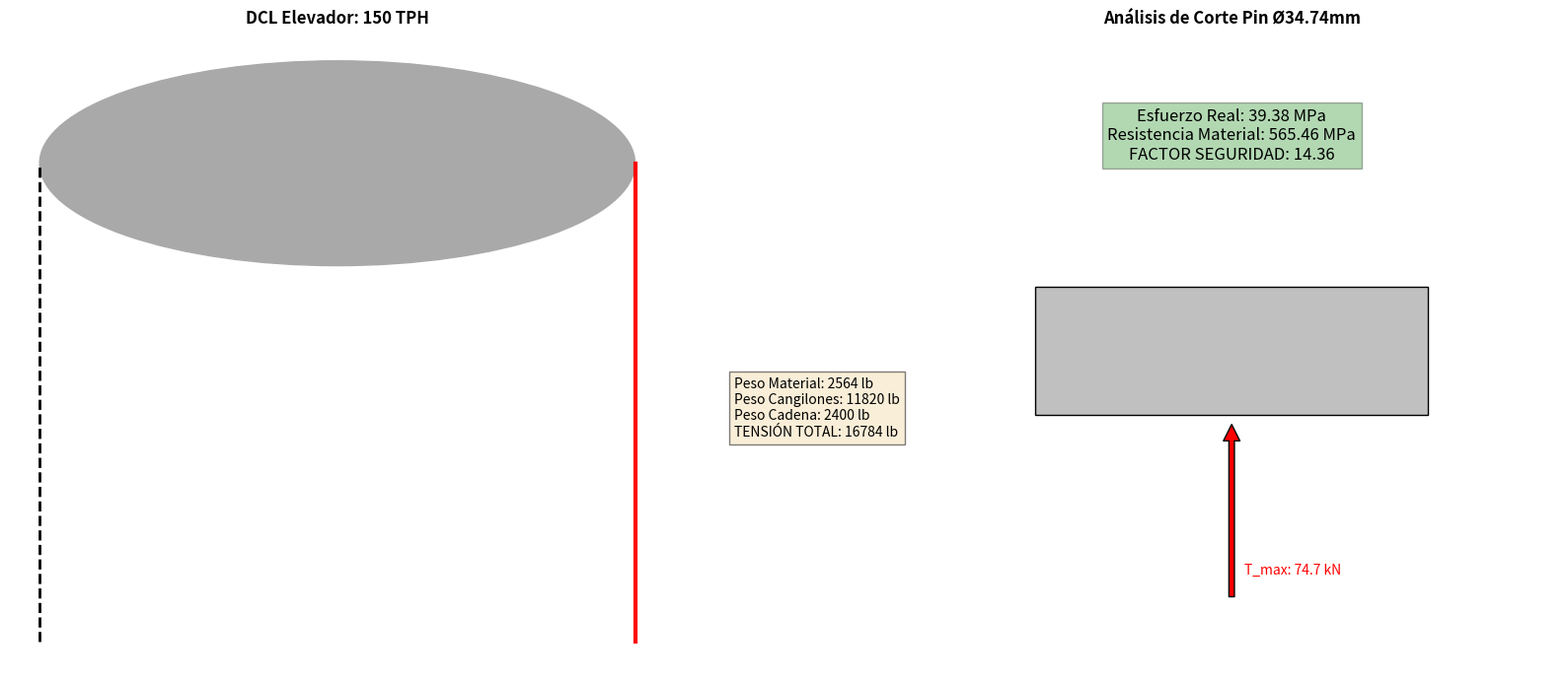

This chart was generated by the following Python code:
import numpy as np
import matplotlib.pyplot as plt

def calcular_y_analizar(capacidad_tph, velocidad_ms, altura_m, peso_cadena_lb, peso_cangilones_lb, diametro_pin_mm, resistencia_mpa):
    # 1. Cálculo del Peso del Material (Wm) basado en la capacidad
    # tph a kg/s: (ton/h * 1000) / 3600
    flujo_kgs = (capacidad_tph * 1000) / 3600
    carga_lineal_kgm = flujo_kgs / velocidad_ms
    peso_material_kg = carga_lineal_kgm * altura_m
    peso_material_lb = peso_material_kg * 2.20462
    
    # 2. Cálculo de Fuerzas Totales
    lb_to_n = 4.44822
    peso_total_lb = peso_cadena_lb + peso_cangilones_lb + peso_material_lb
    fuerza_total_n = peso_total_lb * lb_to_n
    
    # 3. Análisis de Esfuerzos en el Pin (Doble Cortadura)
    area_simple_mm2 = np.pi * (diametro_pin_mm / 2)**2
    area_doble_mm2 = 2 * area_simple_mm2
    esfuerzo_corte_mpa = fuerza_total_n / area_doble_mm2
    
    # Resistencia al corte (Von Mises 57.7%)
    res_corte_material = resistencia_mpa * 0.577
    factor_seguridad = res_corte_material / esfuerzo_corte_mpa

    # --- VISUALIZACIÓN ---
    fig, (ax1, ax2) = plt.subplots(1, 2, figsize=(16, 7))

    # Gráfico 1: DCL del Sprocket y Cargas
    ax1.set_title(f"DCL Elevador: {capacidad_tph} TPH", fontweight='bold')
    # Dibujo sprocket
    sprocket = plt.Circle((0.5, 0.8), 0.15, color='darkgray', label='Sprocket Motriz')
    ax1.add_patch(sprocket)
    # Líneas de cadena
    ax1.plot([0.35, 0.35], [0.1, 0.8], 'k--', lw=2) # Rama bajando
    ax1.plot([0.65, 0.65], [0.1, 0.8], 'k-', lw=3, color='red') # Rama subiendo (Cargada)
    
    # Etiquetas de pesos
    info_pesos = (f"Peso Material: {peso_material_lb:.0f} lb\n"
                  f"Peso Cangilones: {peso_cangilones_lb} lb\n"
                  f"Peso Cadena: {peso_cadena_lb} lb\n"
                  f"TENSIÓN TOTAL: {peso_total_lb:.0f} lb")
    ax1.text(0.7, 0.4, info_pesos, bbox=dict(facecolor='wheat', alpha=0.5))
    ax1.axis('off')

    # Gráfico 2: Diagrama de Corte en el Pin
    ax2.set_title(f"Análisis de Corte Pin Ø{diametro_pin_mm}mm", fontweight='bold')
    ax2.add_patch(plt.Rectangle((0.2, 0.4), 0.6, 0.2, color='silver', ec='black'))
    # Vectores de fuerza
    ax2.annotate('', xy=(0.5, 0.4), xytext=(0.5, 0.1), arrowprops=dict(facecolor='red', shrink=0.05))
    ax2.text(0.52, 0.15, f"T_max: {fuerza_total_n/1000:.1f} kN", color='red')
    
    # Resultados finales
    res_final = (f"Esfuerzo Real: {esfuerzo_corte_mpa:.2f} MPa\n"
                 f"Resistencia Material: {res_corte_material:.2f} MPa\n"
                 f"FACTOR SEGURIDAD: {factor_seguridad:.2f}")
    color_fs = 'green' if factor_seguridad > 8 else 'orange' if factor_seguridad > 5 else 'red'
    ax2.text(0.5, 0.8, res_final, ha='center', fontsize=12, bbox=dict(facecolor=color_fs, alpha=0.3))
    ax2.axis('off')

    plt.tight_layout()
    plt.show()

# --- CAMBIA ESTOS VALORES PARA SIMULAR ---
calcular_y_analizar(
    capacidad_tph = 150,      # Toneladas por hora
    velocidad_ms = 1.2,       # Velocidad (m/s)
    altura_m = 33.5,          # Altura (m)
    peso_cadena_lb = 2400,    # Peso total cadena
    peso_cangilones_lb = 11820, # Peso total cangilones
    diametro_pin_mm = 34.74,  # Diámetro del pasador
    resistencia_mpa = 980     # Resistencia acero (35CrMo)
)
